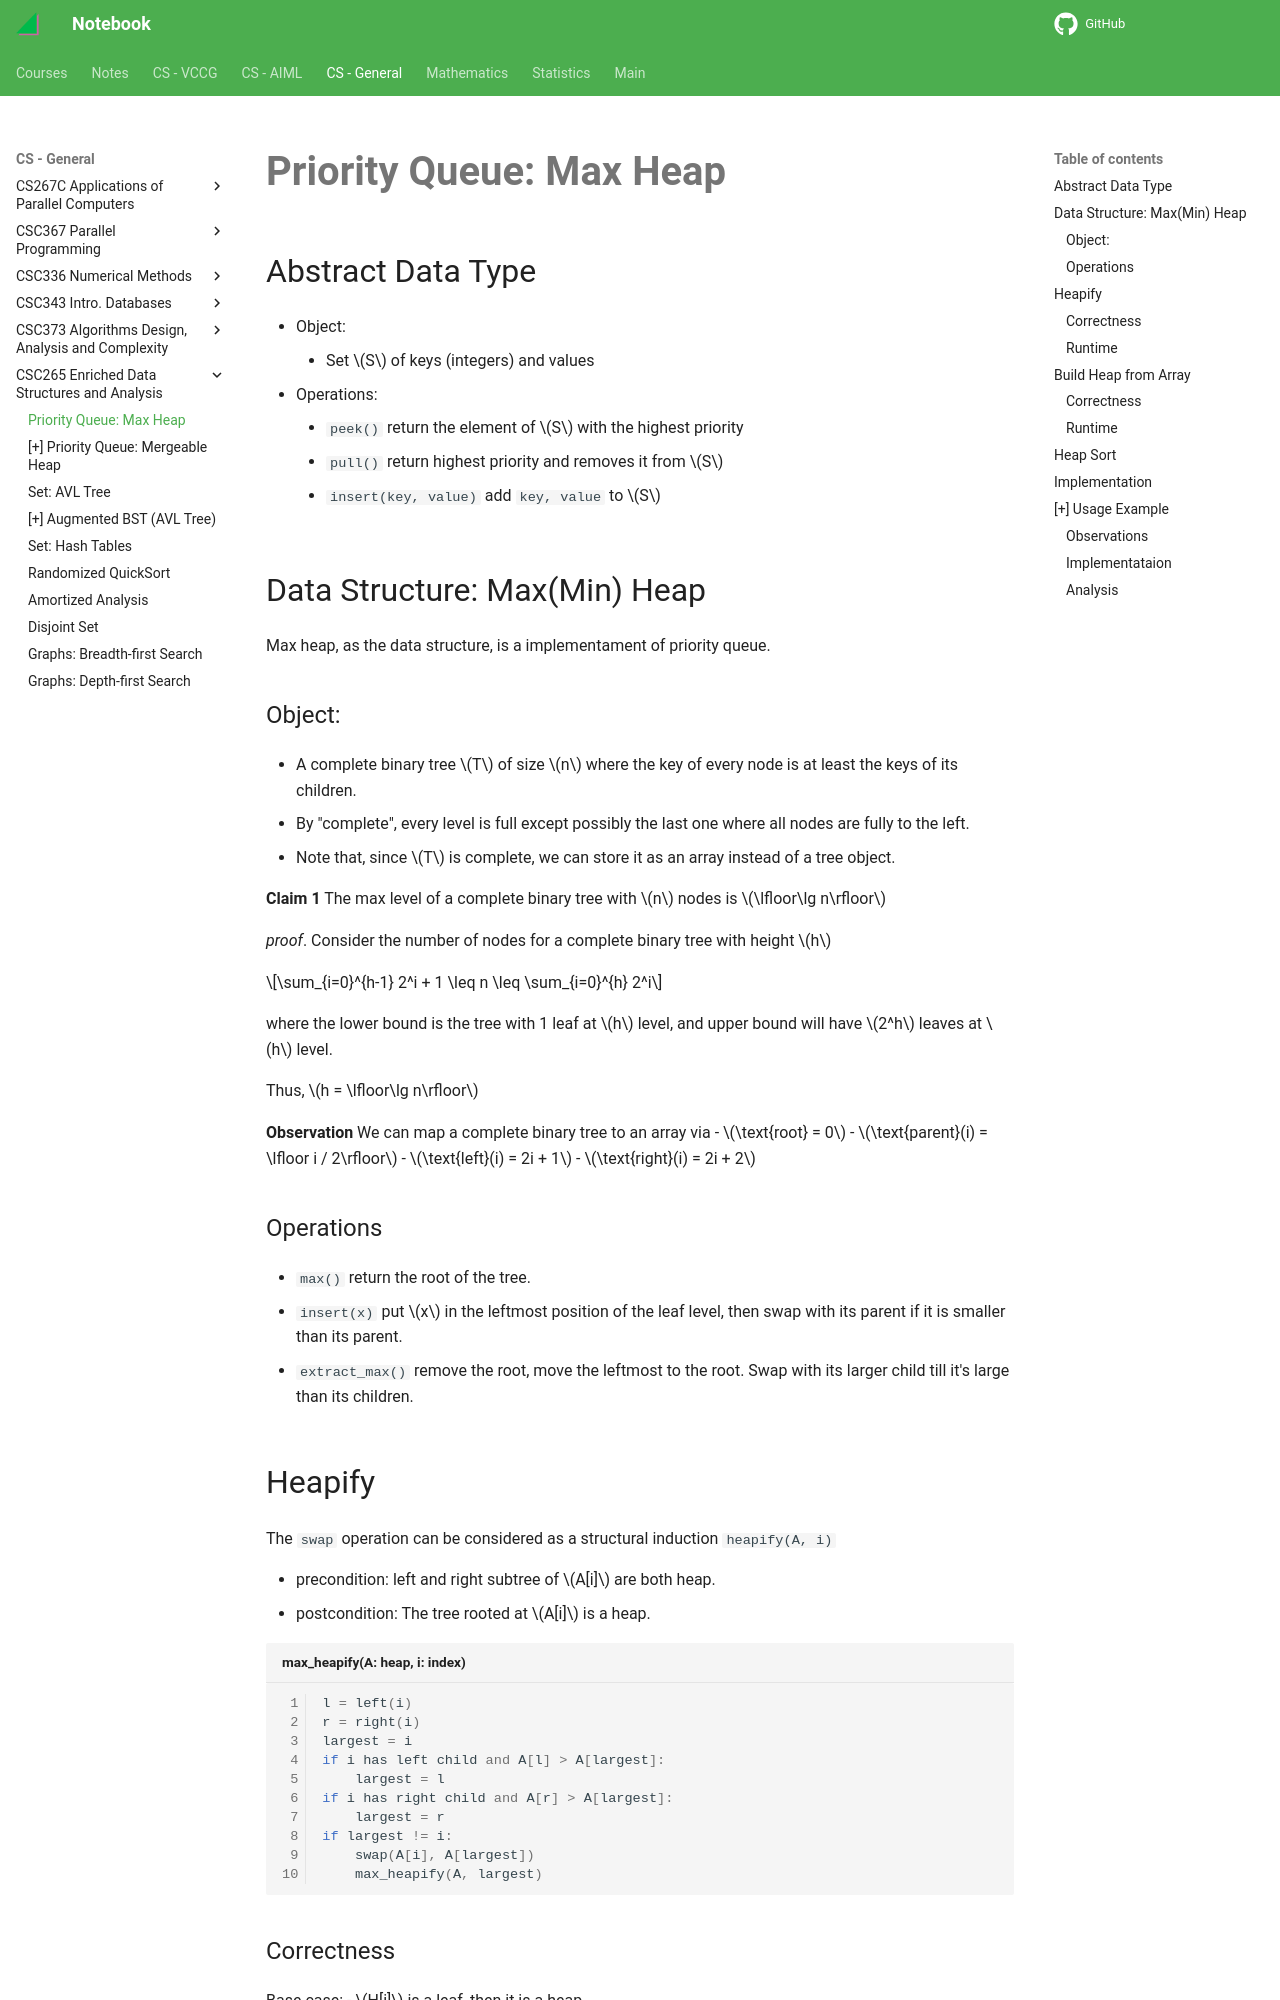

repository: haoda-li/notebook · page: csg/csc265/pq.html · generator: mkdocs

# Priority Queue: Max Heap

## Abstract Data Type
- Object: 
    - Set $S$ of keys (integers) and values
- Operations:
    - `peek()` return the element of $S$ with the highest priority
    - `pull()` return highest priority and removes it from $S$
    - `insert(key, value)` add `key, value` to $S$

## Data Structure: Max(Min) Heap
Max heap, as the data structure, is a implementament of priority queue. 
### Object: 
- A complete binary tree $T$ of size $n$ where the key of every node is at least the keys of its children.
- By "complete",  every level is full except possibly the last one where all nodes are fully to the left.
- Note that, since $T$ is complete, we can store it as an array instead of a tree object. 

__Claim 1__ The max level of a complete binary tree with $n$ nodes is $\lfloor\lg n\rfloor$

_proof_. Consider the number of nodes for a complete binary tree with height $h$

$$\sum_{i=0}^{h-1} 2^i + 1 \leq n \leq \sum_{i=0}^{h} 2^i$$

where the lower bound is the tree with 1 leaf at $h$ level, and upper bound will have $2^h$ leaves at $h$ level. 

Thus, $h = \lfloor\lg n\rfloor$

__Observation__ We can map a complete binary tree to an array via
- $\text{root} = 0$
- $\text{parent}(i) = \lfloor i / 2\rfloor$
- $\text{left}(i) = 2i + 1$
- $\text{right}(i) = 2i + 2$


### Operations
- `max()` return the root of the tree.
- `insert(x)` put $x$ in the leftmost position of the leaf level, then swap with its parent if it is smaller than its parent. 
- `extract_max()` remove the root, move the leftmost to the root. Swap with its larger child till it's large than its children. 


## Heapify
The `swap` operation can be considered as a structural induction `heapify(A, i)`

- precondition: left and right subtree of $A[i]$ are both heap. 
- postcondition: The tree rooted at $A[i]$ is a heap. 

```py title="max_heapify(A: heap, i: index)" linenums="1"
l = left(i)
r = right(i)
largest = i
if i has left child and A[l] > A[largest]:
    largest = l
if i has right child and A[r] > A[largest]:
    largest = r
if largest != i:
    swap(A[i], A[largest])
    max_heapify(A, largest)
```
